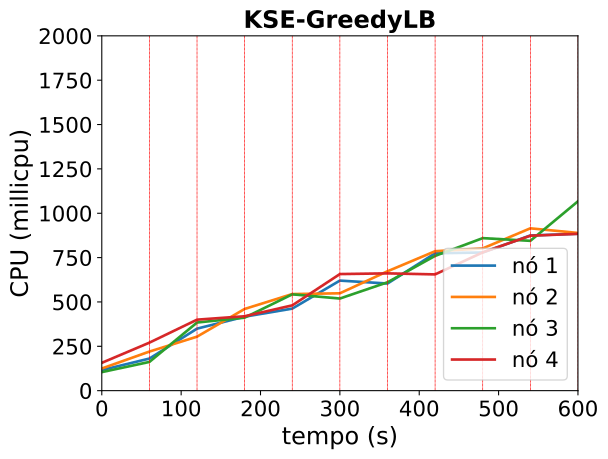

Source data for this figure (header and first rows):
timestamp, ppgcc-m02_pod_amount, ppgcc-m02_memory, ppgcc-m02_cpu, ppgcc-m03_pod_amount, ppgcc-m03_memory, ppgcc-m03_cpu, ppgcc-m04_pod_amount, ppgcc-m04_memory, ppgcc-m04_cpu, ppgcc-m05_pod_amount, ppgcc-m05_memory, ppgcc-m05_cpu
0, 5, 1068808, 116038277, 5, 1087696, 124928736, 5, 1063080, 104463854, 5, 1067408, 156909469
60, 5, 1072372, 180859153, 5, 1090204, 220330021, 5, 1066512, 161914557, 5, 1071500, 270605758
120, 4, 1058640, 349565568, 4, 1078984, 304369909, 5, 1069468, 384035725, 7, 1093280, 400087666
180, 4, 1062996, 417014678, 6, 1107760, 460589036, 5, 1071708, 411623109, 5, 1076384, 419463733
240, 4, 1063920, 462551859, 4, 1085272, 544427492, 5, 1076288, 542881035, 7, 1103180, 480768110
300, 5, 1079760, 620388683, 4, 1087120, 548757800, 5, 1078116, 519187081, 6, 1097900, 657188020
360, 3, 1054152, 603847131, 5, 1101376, 672909078, 6, 1093956, 610860403, 6, 1093280, 661139194
420, 4, 1071576, 774482759, 5, 1103356, 785930841, 5, 1083924, 759779685, 6, 1098164, 655287813
480, 4, 1069200, 778703455, 5, 1102960, 801945085, 6, 1097784, 859691218, 5, 1089188, 779457650
540, 4, 1072368, 874602879, 5, 1108372, 914998851, 5, 1084584, 844503357, 6, 1106876, 873332379
600, 4, 1072368, 884481093, 5, 1108900, 888883814, 6, 1107024, 1067348455, 5, 1091564, 883952667
